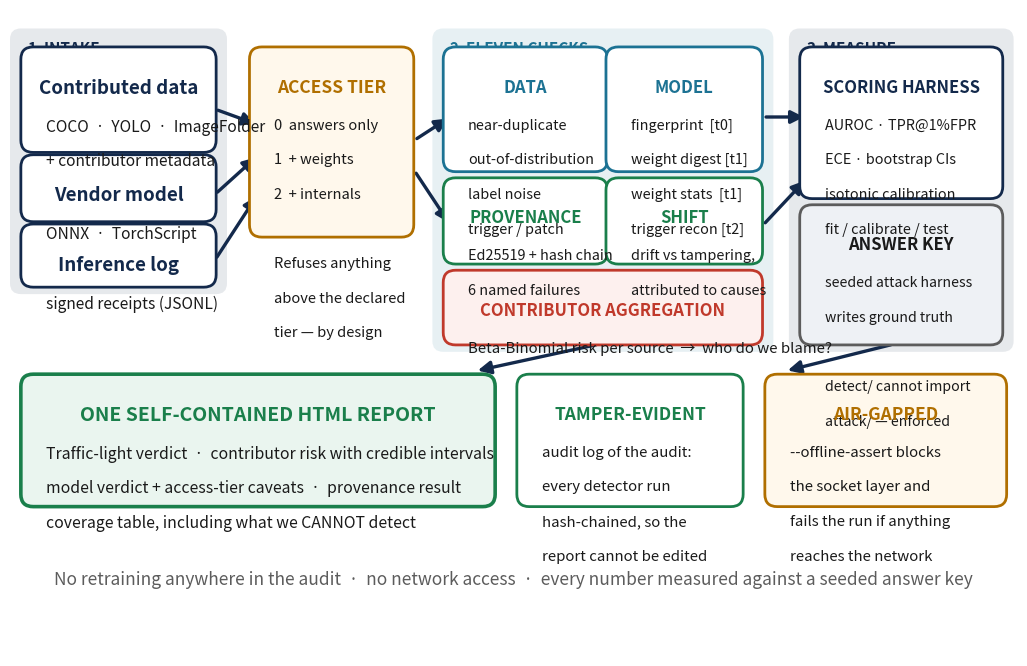

Here is the Python script that generated this plot: (Note: this script raises an exception after producing the figure.)
"""Pipeline flow diagram for the SIH deck.

Drawn rather than screenshotted so it matches the deck palette exactly and
stays legible when a judge is six feet from a projector.
"""
import matplotlib
matplotlib.use("Agg")
import matplotlib.pyplot as plt
from matplotlib.patches import FancyBboxPatch, FancyArrowPatch

NAVY, STEEL, RED, GREEN, AMBER = "#13294B", "#1C7293", "#C0392B", "#1A7F4B", "#B06F00"
INK, MUTE, PANEL = "#1A1A1A", "#5C5C5C", "#EEF1F5"

fig, ax = plt.subplots(figsize=(13.0, 8.4))
ax.set_xlim(0, 130); ax.set_ylim(0, 84); ax.axis("off")

def card(x, y, w, h, title, lines, edge=STEEL, fill="#FFFFFF", tsize=13.5, lsize=11.2,
         tcolor=None, lw=2.0):
    ax.add_patch(FancyBboxPatch((x, y), w, h, boxstyle="round,pad=0.6,rounding_size=1.6",
                                linewidth=lw, edgecolor=edge, facecolor=fill, zorder=2))
    ax.text(x + w/2, y + h - 3.4, title, ha="center", va="top", fontsize=tsize,
            fontweight="bold", color=tcolor or edge, zorder=3)
    for i, ln in enumerate(lines):
        ax.text(x + 2.6, y + h - 8.6 - i*4.5, ln, ha="left", va="top", fontsize=lsize,
                color=INK, zorder=3)

def arrow(x1, y1, x2, y2, color=NAVY, lw=2.4, style="-|>"):
    ax.add_patch(FancyArrowPatch((x1, y1), (x2, y2), arrowstyle=style,
                                 mutation_scale=19, linewidth=lw, color=color, zorder=1))

def band(x, y, w, h, label, color):
    ax.add_patch(FancyBboxPatch((x, y), w, h, boxstyle="round,pad=0.5,rounding_size=1.4",
                                linewidth=0, facecolor=color, alpha=0.10, zorder=0))
    ax.text(x + 1.8, y + h - 1.0, label, ha="left", va="top", fontsize=11,
            fontweight="bold", color=color, zorder=1)

# ---- INPUTS -------------------------------------------------------------
band(0.5, 47.5, 27, 33.5, "1  INTAKE", NAVY)
card(2.0, 66.0, 24, 12.5, "Contributed data", ["COCO  ·  YOLO  ·  ImageFolder",
     "+ contributor metadata"], edge=NAVY)
card(2.0, 57.0, 24, 7.5, "Vendor model", ["ONNX  ·  TorchScript"], edge=NAVY)
card(2.0, 48.5, 24, 7.0, "Inference log", ["signed receipts (JSONL)"], edge=NAVY)

# ---- ACCESS TIER GATE ---------------------------------------------------
card(31.5, 55.0, 20, 23.5, "ACCESS TIER", [
    "0  answers only", "1  + weights", "2  + internals",
    "", "Refuses anything", "above the declared", "tier — by design"],
    edge=AMBER, fill="#FFF8EC", tsize=12.5, lsize=10.6)

# ---- DETECTORS ----------------------------------------------------------
band(55.0, 40.0, 43, 41, "2  ELEVEN CHECKS", STEEL)
card(56.5, 63.5, 20, 15.0, "DATA", ["near-duplicate", "out-of-distribution",
     "label noise", "trigger / patch"], edge=STEEL, tsize=12, lsize=10.4)
card(77.5, 63.5, 19, 15.0, "MODEL", ["fingerprint  [t0]", "weight digest [t1]",
     "weight stats  [t1]", "trigger recon [t2]"], edge=STEEL, tsize=12, lsize=10.4)
card(56.5, 51.5, 20, 10.0, "PROVENANCE", ["Ed25519 + hash chain",
     "6 named failures"], edge=GREEN, tsize=12, lsize=10.4)
card(77.5, 51.5, 19, 10.0, "SHIFT", ["drift vs tampering,",
     "attributed to causes"], edge=GREEN, tsize=12, lsize=10.4)
card(56.5, 41.0, 40, 8.5, "CONTRIBUTOR AGGREGATION",
     ["Beta-Binomial risk per source  →  who do we blame?"],
     edge=RED, fill="#FDF0EE", tsize=12, lsize=10.8)

# ---- SCORING ------------------------------------------------------------
band(101.0, 40.0, 28, 41, "3  MEASURE", NAVY)
card(102.5, 60.0, 25, 18.5, "SCORING HARNESS", [
    "AUROC · TPR@1%FPR", "ECE · bootstrap CIs", "isotonic calibration",
    "fit / calibrate / test"], edge=NAVY, tsize=12, lsize=10.4)
card(102.5, 41.0, 25, 17.0, "ANSWER KEY", [
    "seeded attack harness", "writes ground truth",
    "", "detect/ cannot import", "attack/ — enforced"],
    edge=MUTE, fill=PANEL, tsize=12, lsize=10.2, tcolor=INK)

# ---- OUTPUT -------------------------------------------------------------
card(2.0, 20.0, 60, 16.0, "ONE SELF-CONTAINED HTML REPORT", [
    "Traffic-light verdict  ·  contributor risk with credible intervals",
    "model verdict + access-tier caveats  ·  provenance result",
    "coverage table, including what we CANNOT detect"],
    edge=GREEN, fill="#EAF5EF", tsize=14, lsize=11.4, lw=2.6)
card(66.0, 20.0, 28, 16.0, "TAMPER-EVIDENT", [
    "audit log of the audit:", "every detector run",
    "hash-chained, so the", "report cannot be edited"],
    edge=GREEN, tsize=12.5, lsize=10.8)
card(98.0, 20.0, 30, 16.0, "AIR-GAPPED", [
    "--offline-assert blocks", "the socket layer and",
    "fails the run if anything", "reaches the network"],
    edge=AMBER, fill="#FFF8EC", tsize=12.5, lsize=10.8)

# ---- arrows -------------------------------------------------------------
arrow(26.5, 71.0, 32.0, 69.0)
arrow(26.5, 60.0, 32.0, 65.0)
arrow(26.5, 51.5, 32.0, 60.0)
arrow(52.2, 67.0, 56.8, 70.0)
arrow(52.2, 63.0, 56.8, 56.0)
arrow(97.2, 70.0, 102.8, 70.0)
arrow(97.2, 56.0, 102.8, 62.0)
arrow(76.0, 40.5, 60.0, 37.0)      # aggregation -> report
arrow(114.0, 40.5, 100.0, 37.0)    # measure -> offline card

ax.text(65, 10.0, "No retraining anywhere in the audit  ·  no network access  ·  "
        "every number measured against a seeded answer key",
        ha="center", va="center", fontsize=12.5, style="italic", color=MUTE)

fig.savefig("assets/flow_pipeline.png", dpi=210, bbox_inches="tight",
            facecolor="white", pad_inches=0.12)
print("wrote assets/flow_pipeline.png")
